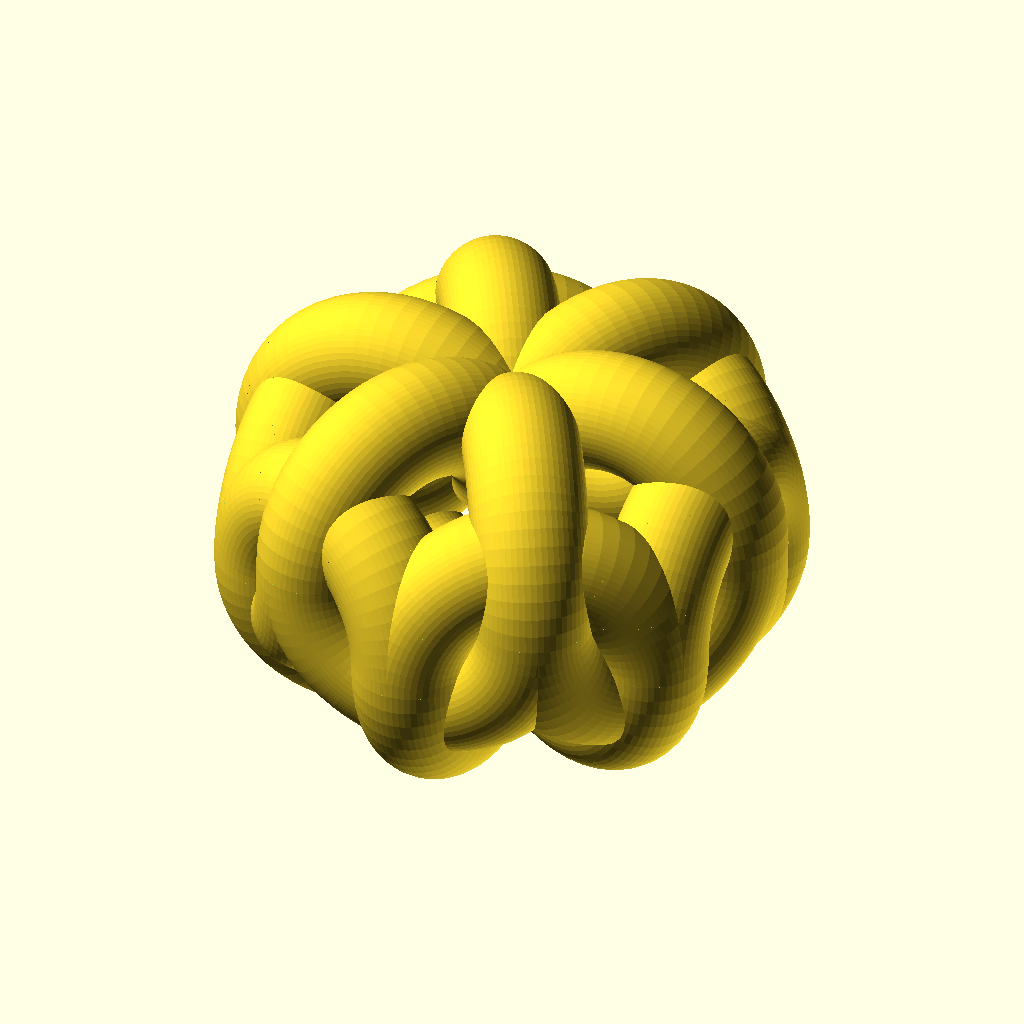
Cell 1: the model at its default parameters.
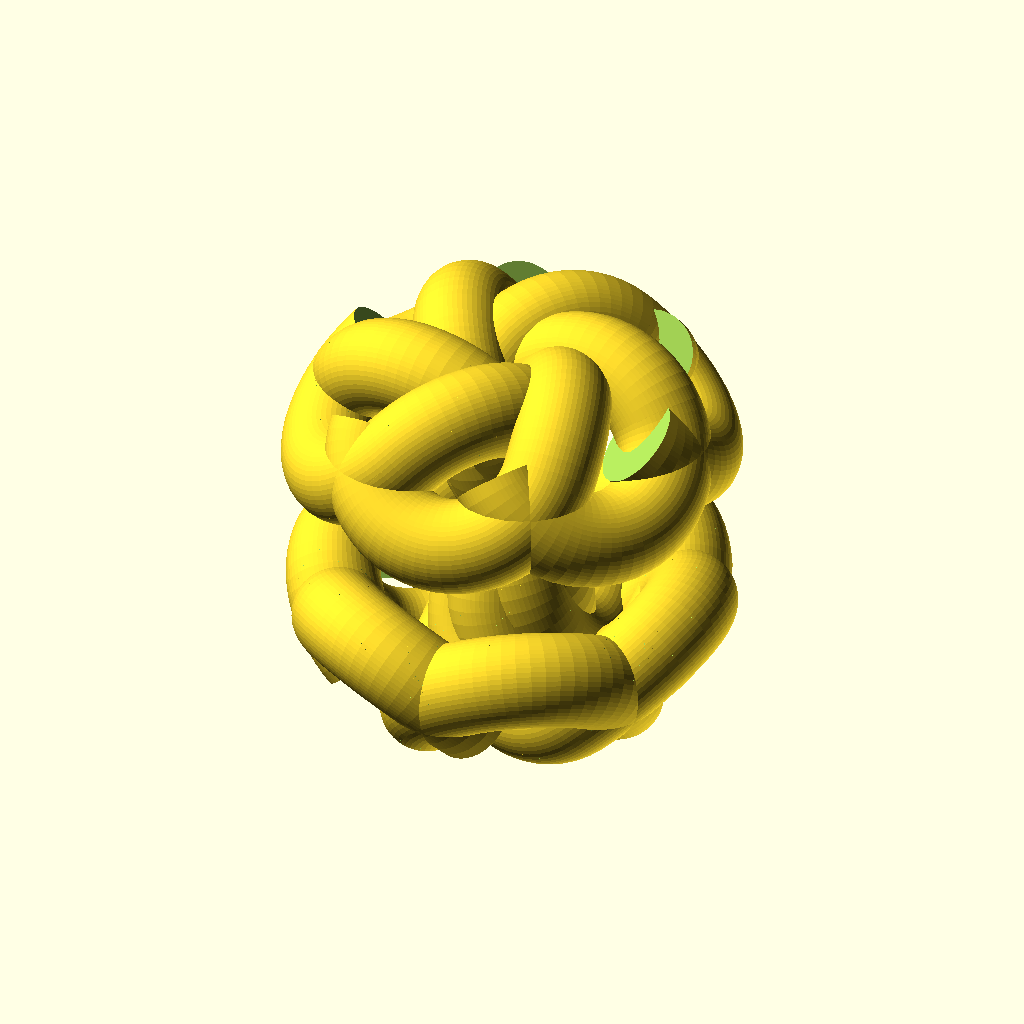
Cell 2: the same model with tilt = 45.
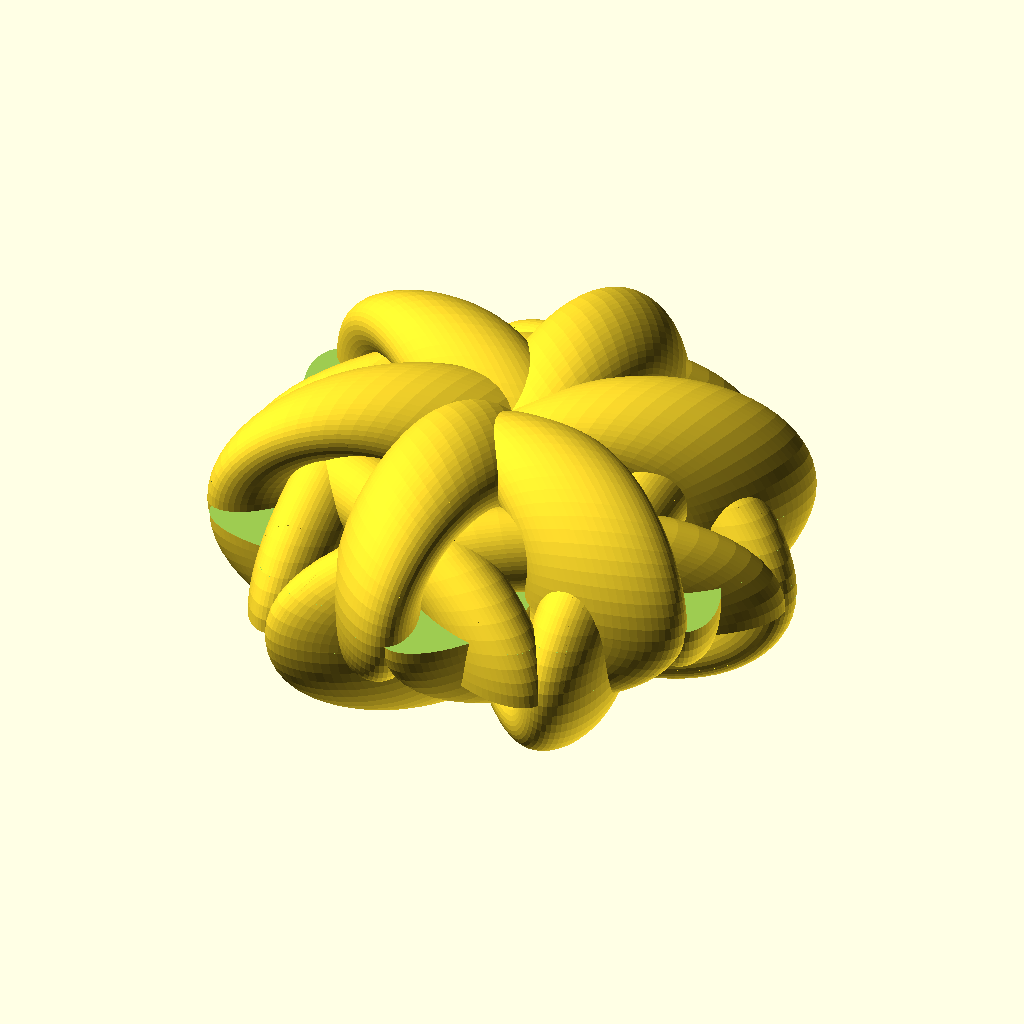
Cell 3: squeeze = 200 (everything else at default).
All cells are drawn from the same view direction (rotation 55°, 0°, 25°, orthographic, colour scheme Cornfield), but the view is re-fitted for each cell, so position and scale can differ between cells as well as the parameter.
Source of the model, inputs/thingiverse/files/thing-64447/Pknot/arches-knot-2.scad:
$fn=60;
aj=125; // [0:400]
tilt=0; // [-45:45]
squeeze=100; // [0:200]
 // 

sq=squeeze/100;

module ring1(adj=0) {
	rotate_extrude () translate([500,0,0])  circle (125+adj, center=true);
}

module ring1a() {
	translate([(1000)*sin(60),0,0]) rotate ([0,90,0]) ring1(aj);
}

module seg() {
	//translate ([0,(-.95*(125))/2]) scale ([1,.95,1]) 
		difference () {
			ring1a();
			translate ([-900,-1000,-4001]) cube (4000);
		}
}

module seg2() {
	rotate ([0,0,60]) difference () {
		translate([-(1000)*sin(60),-500,0])ring1a();
		translate ([-900,-2000,0]) cube (4000);
	}
}

module make1() {
	rotate ([0,tilt,0]) union (){
		seg();
		seg2();
	}
}
module make6() {
	for (i=[1:6]) {
		rotate ([0,0,60*(i-1)]) scale ([1,sq,1]) make1();
	}
}
module sh1() {}


module shp1() {
	rotate_extrude () translate([450,0,0])  sh1();
}

make6();
translate ([0,0,300]) rotate ([0,180,30]) make6();


//rotate ([0,0,60*(i-1)]) seg();
//rotate ([0,0,60]) seg2();
Parameter table extracted from the source (name, type, default, range or options):
aj: number, default 125, range 0 to 400
tilt: number, default 0, range -45 to 45
squeeze: number, default 100, range 0 to 200
